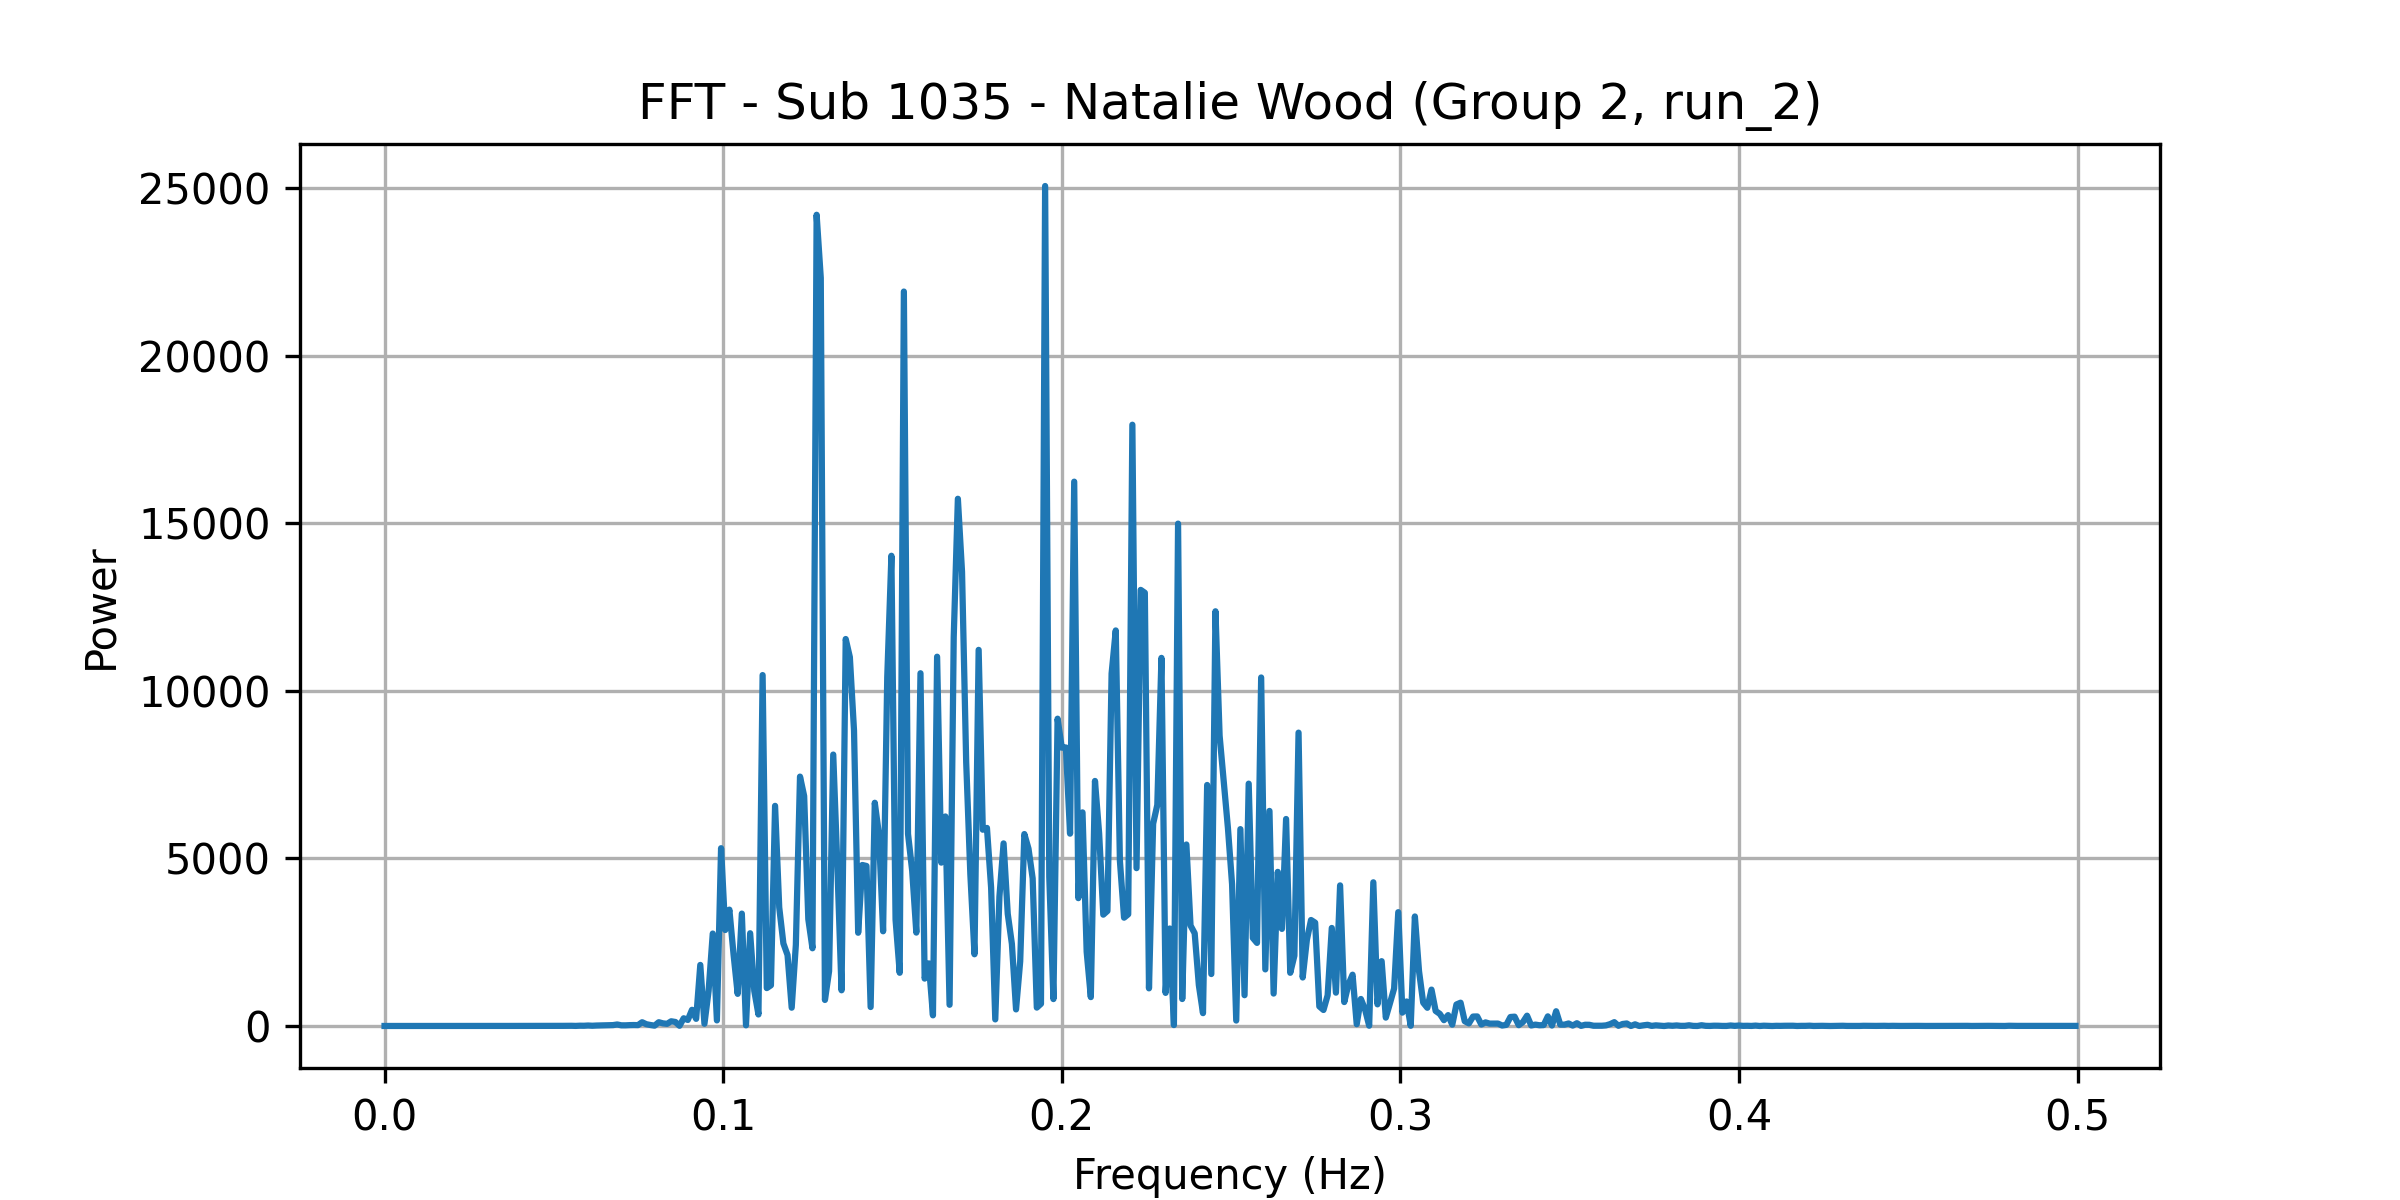

Source data for this figure (header and first rows):
frequency, power
0.0, 0.9441
0.001227, 0.5082
0.002454, 1.356
0.003681, 0.6873
0.004908, 1.486
0.006135, 1.023
0.007362, 0.6147
0.008589, 1.1
0.009816, 1.018
0.01104, 0.6618
0.01227, 0.8144
0.0135, 2.047
0.01472, 0.6048
0.01595, 1.004
0.01718, 1.465
0.0184, 1.195
0.01963, 1.362
0.02086, 2.064
0.02209, 1.617
0.02331, 1.623
0.02454, 1.847
0.02577, 1.251
0.02699, 1.171
0.02822, 1.867
0.02945, 1.853
0.03067, 1.478
0.0319, 2.412
0.03313, 2.255
0.03436, 2.277
0.03558, 2.413
0.03681, 2.194
0.03804, 2.824
0.03926, 2.855
0.04049, 3.327
0.04172, 2.522
0.04294, 3.579
0.04417, 3.466
0.0454, 3.608
0.04663, 3.337
0.04785, 2.705
0.04908, 3.235
0.05031, 4.643
0.05153, 3.435
0.05276, 4.6
0.05399, 6.327
0.05521, 6.444
0.05644, 2.967
0.05767, 8.819
0.0589, 7.33
0.06012, 14.46
0.06135, 7.529
0.06258, 13.93
0.0638, 16.37
0.06503, 17.26
0.06626, 20.76
0.06748, 26.68
0.06871, 45.32
0.06994, 20.27
0.07117, 20.08
0.07239, 26.11
... 348 more rows
